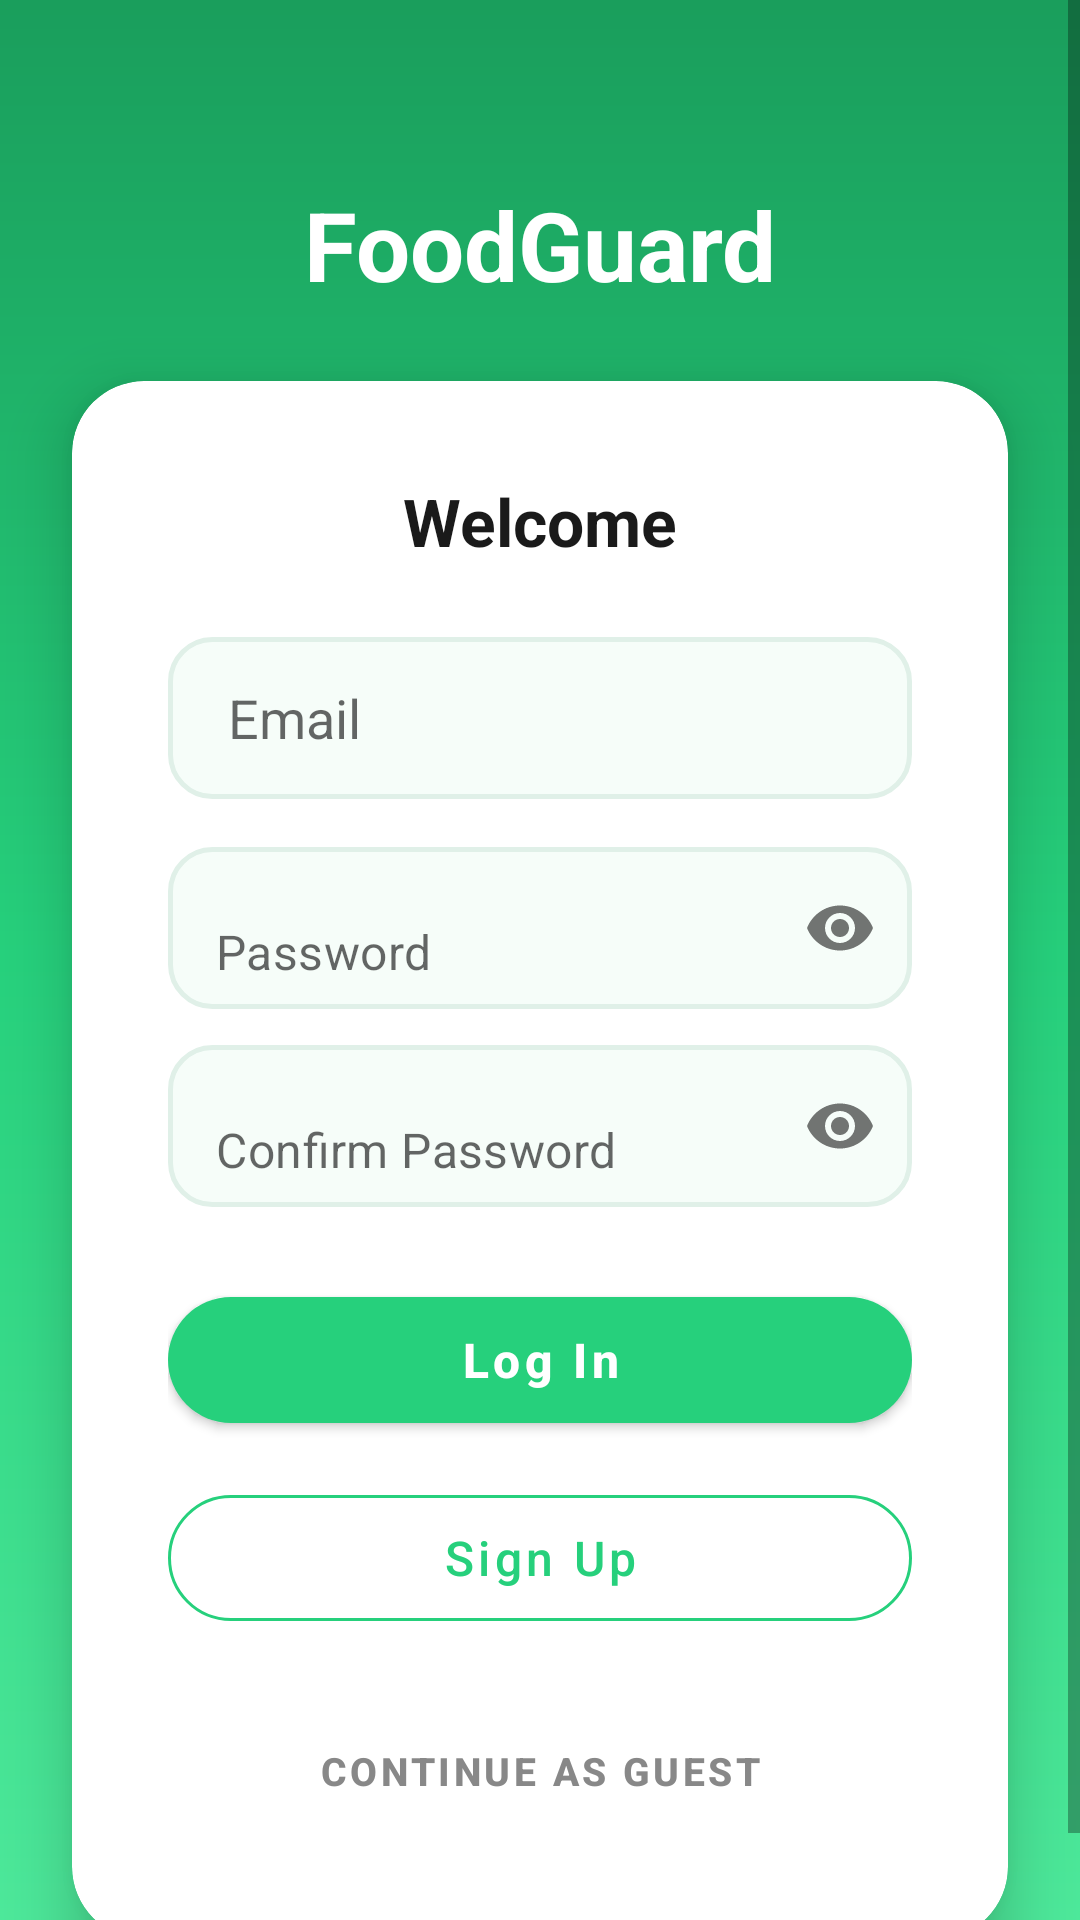

Here is an Android app screen rendered from its layout file. Give the layout XML and the strings, colors and styles it references.
<!-- AndroidManifest.xml: application theme Theme.First -->
<!-- res/layout/activity_login.xml -->
<?xml version="1.0" encoding="utf-8"?>
<ScrollView xmlns:android="http://schemas.android.com/apk/res/android"
    xmlns:app="http://schemas.android.com/apk/res-auto"
    android:layout_width="match_parent"
    android:layout_height="match_parent"
    android:fillViewport="true"
    android:background="@drawable/bg_navy_green_gradient">

    <androidx.constraintlayout.widget.ConstraintLayout
        android:layout_width="match_parent"
        android:layout_height="wrap_content">

        <TextView
            android:id="@+id/tvLogo"
            android:layout_width="wrap_content"
            android:layout_height="wrap_content"
            android:layout_marginTop="60dp"
            android:text="FoodGuard"
            android:textColor="#FFFFFF"
            android:textSize="32sp"
            android:textStyle="bold"
            app:layout_constraintTop_toTopOf="parent"
            app:layout_constraintStart_toStartOf="parent"
            app:layout_constraintEnd_toEndOf="parent"/>

        <androidx.cardview.widget.CardView
            android:layout_width="match_parent"
            android:layout_height="wrap_content"
            android:layout_margin="24dp"
            app:cardCornerRadius="24dp"
            app:cardElevation="12dp"
            app:cardBackgroundColor="#FFFFFF"
            app:layout_constraintTop_toBottomOf="@id/tvLogo"
            app:layout_constraintBottom_toBottomOf="parent"
            app:layout_constraintStart_toStartOf="parent"
            app:layout_constraintEnd_toEndOf="parent">

            <LinearLayout
                android:layout_width="match_parent"
                android:layout_height="wrap_content"
                android:orientation="vertical"
                android:padding="32dp">

                <TextView
                    android:layout_width="wrap_content"
                    android:layout_height="wrap_content"
                    android:text="Welcome"
                    android:textSize="22sp"
                    android:textStyle="bold"
                    android:textColor="#1A1A1A"
                    android:layout_gravity="center"
                    android:layout_marginBottom="24dp"/>

                <EditText
                    android:id="@+id/emailField"
                    android:layout_width="match_parent"
                    android:layout_height="54dp"
                    android:background="@drawable/login_edittext_bg"
                    android:hint="Email"
                    android:inputType="textEmailAddress"
                    android:paddingHorizontal="20dp"
                    android:layout_marginBottom="16dp"/>

                <com.google.android.material.textfield.TextInputLayout
                    android:layout_width="match_parent"
                    android:layout_height="wrap_content"
                    app:passwordToggleEnabled="true"
                    app:hintEnabled="false"
                    app:boxBackgroundMode="none"
                    android:layout_marginBottom="12dp">
                    <EditText
                        android:id="@+id/passwordField"
                        android:layout_width="match_parent"
                        android:layout_height="54dp"
                        android:background="@drawable/login_edittext_bg"
                        android:hint="Password"
                        android:inputType="textPassword"
                        android:paddingHorizontal="20dp"/>
                </com.google.android.material.textfield.TextInputLayout>

                <com.google.android.material.textfield.TextInputLayout
                    android:layout_width="match_parent"
                    android:layout_height="wrap_content"
                    app:passwordToggleEnabled="true"
                    app:hintEnabled="false"
                    app:boxBackgroundMode="none"
                    android:layout_marginBottom="24dp">
                    <EditText
                        android:id="@+id/confirmPasswordField"
                        android:layout_width="match_parent"
                        android:layout_height="54dp"
                        android:background="@drawable/login_edittext_bg"
                        android:hint="Confirm Password"
                        android:inputType="textPassword"
                        android:paddingHorizontal="20dp"/>
                </com.google.android.material.textfield.TextInputLayout>

                <com.google.android.material.button.MaterialButton
                    android:id="@+id/loginBtn"
                    android:layout_width="match_parent"
                    android:layout_height="54dp"
                    android:text="Log In"
                    android:textAllCaps="false"
                    android:textSize="16sp"
                    android:textStyle="bold"
                    app:cornerRadius="27dp"
                    app:backgroundTint="#26D07C"
                    android:layout_marginBottom="12dp"/>

                <com.google.android.material.button.MaterialButton
                    android:id="@+id/signUpBtn"
                    style="@style/Widget.MaterialComponents.Button.OutlinedButton"
                    android:layout_width="match_parent"
                    android:layout_height="54dp"
                    android:text="Sign Up"
                    android:textAllCaps="false"
                    android:textSize="16sp"
                    app:cornerRadius="27dp"
                    app:strokeColor="#26D07C"
                    android:textColor="#26D07C"
                    android:layout_marginBottom="20dp"/>

                <com.google.android.material.button.MaterialButton
                    android:id="@+id/guestBtn"
                    style="@style/Widget.MaterialComponents.Button.TextButton"
                    android:layout_width="match_parent"
                    android:layout_height="wrap_content"
                    android:text="CONTINUE AS GUEST"
                    android:textColor="#888888"
                    android:textStyle="bold"
                    android:textSize="13sp"/>

            </LinearLayout>
        </androidx.cardview.widget.CardView>

    </androidx.constraintlayout.widget.ConstraintLayout>
</ScrollView>
<!-- resources referenced by this layout -->
<resources>
  <!-- drawable login_edittext_bg (drawable) -->
  <?xml version="1.0" encoding="utf-8"?>
  <shape xmlns:android="http://schemas.android.com/apk/res/android">
      <solid android:color="#F6FDF9"/>
      <stroke android:width="1.5dp" android:color="#E0F0E8"/>
      <corners android:radius="14dp"/>
  </shape>
  <style name="Theme.First" parent="Theme.MaterialComponents.DayNight.NoActionBar">
  
          <item name="android:windowBackground">@drawable/login_gradient</item>
          <item name="android:statusBarColor">@android:color/transparent</item>
          <item name="android:windowLightStatusBar">true</item>
  
  
          <item name="colorPrimary">#26D07C</item>
          <item name="colorPrimaryVariant">#1E9E5D</item>
          <item name="colorOnPrimary">@color/white</item>
      </style>
  <!-- drawable login_gradient (drawable) -->
  <?xml version="1.0" encoding="utf-8"?>
  <shape xmlns:android="http://schemas.android.com/apk/res/android">
      <gradient
          android:startColor="#1A9E5C"
          android:centerColor="#26D07C"
          android:endColor="#4DE89A"
          android:angle="170"/>
  </shape>
  <color name="white">#FFFFFF</color>
</resources>
